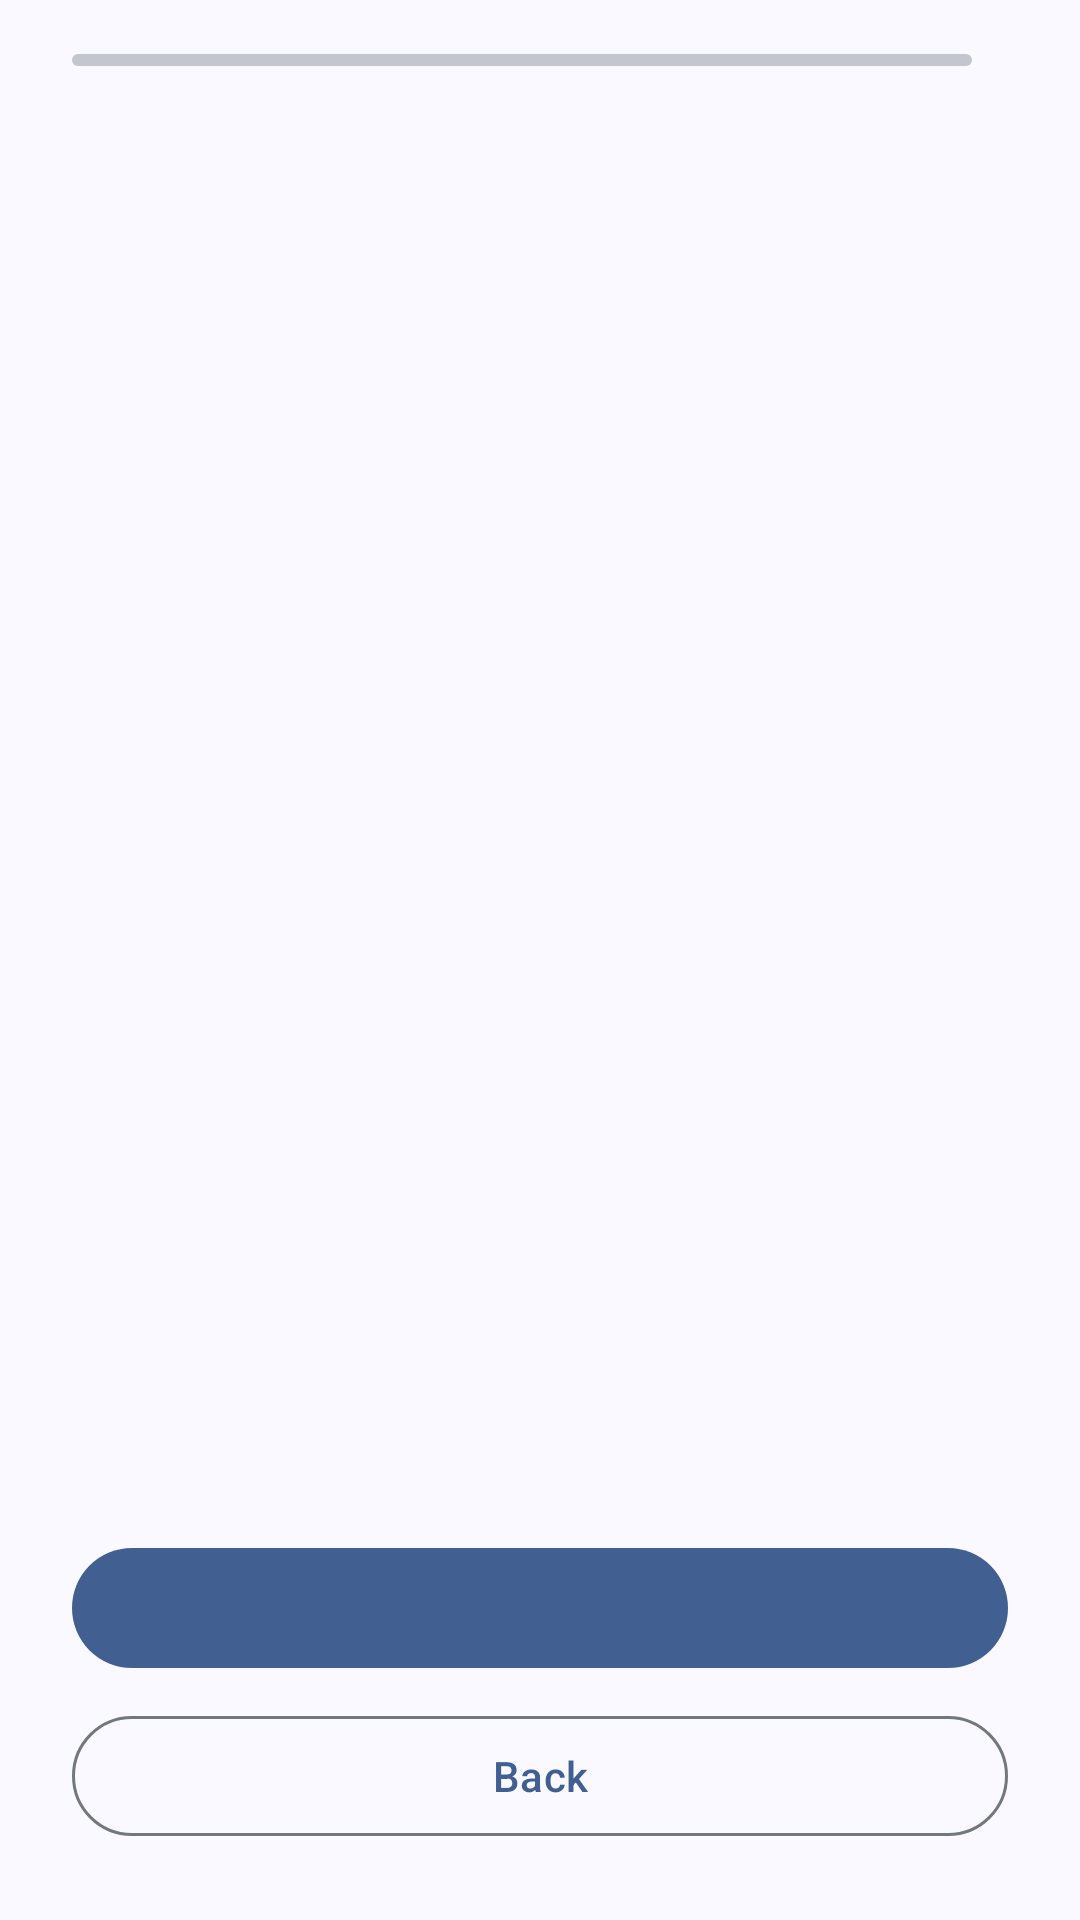

Reconstruct the res/layout file that produces this screen, plus the resources it refers to.
<!-- AndroidManifest.xml: activity theme AppTheme -->
<!-- res/layout/fragment_setup_wizard.xml -->
<?xml version="1.0" encoding="utf-8"?>
<LinearLayout xmlns:android="http://schemas.android.com/apk/res/android"
    xmlns:app="http://schemas.android.com/apk/res-auto"
    android:id="@+id/wizard_root"
    android:layout_width="match_parent"
    android:layout_height="match_parent"
    android:orientation="vertical"
    android:background="@color/setupWizardContentBackground">

    <LinearLayout
        android:id="@+id/wizard_step_row"
        android:layout_width="match_parent"
        android:layout_height="wrap_content"
        android:orientation="horizontal"
        android:gravity="center_vertical"
        android:paddingStart="24dp"
        android:paddingEnd="24dp"
        android:paddingTop="12dp">

        <com.google.android.material.progressindicator.LinearProgressIndicator
            android:id="@+id/wizard_progress"
            android:layout_width="0dp"
            android:layout_height="wrap_content"
            android:layout_weight="1"
            app:trackCornerRadius="2dp"
            app:trackStopIndicatorSize="0dp"
            app:trackThickness="4dp"
            app:indicatorColor="@color/setupWizardHeaderProgress"
            app:trackColor="?attr/colorOutlineVariant" />

        <TextView
            android:id="@+id/wizard_step_label"
            android:layout_width="wrap_content"
            android:layout_height="wrap_content"
            android:layout_marginStart="12dp"
            android:textAppearance="?attr/textAppearanceLabelMedium"
            android:textColor="?attr/colorOnSurfaceVariant" />

    </LinearLayout>

    <ScrollView
        android:layout_width="match_parent"
        android:layout_height="0dp"
        android:layout_weight="1"
        android:paddingStart="24dp"
        android:paddingEnd="24dp"
        android:paddingTop="24dp"
        android:clipToPadding="false"
        android:scrollbars="none">

        <LinearLayout
            android:layout_width="match_parent"
            android:layout_height="wrap_content"
            android:orientation="vertical">

            <TextView
                android:id="@+id/wizard_title"
                android:layout_width="match_parent"
                android:layout_height="wrap_content"
                android:textAppearance="?attr/textAppearanceHeadlineSmall"
                android:textColor="@color/setupWizardContentText" />

            <TextView
                android:id="@+id/wizard_text"
                android:layout_width="match_parent"
                android:layout_height="wrap_content"
                android:layout_marginTop="12dp"
                android:lineSpacingMultiplier="1.15"
                android:textAppearance="?attr/textAppearanceBodyMedium"
                android:textColor="?attr/colorOnSurfaceVariant" />

            <TextView
                android:id="@+id/wizard_link"
                android:layout_width="wrap_content"
                android:layout_height="wrap_content"
                android:layout_marginTop="12dp"
                android:textAppearance="?attr/textAppearanceBodyMedium"
                android:textColor="?attr/colorPrimary"
                android:visibility="gone" />

            <LinearLayout
                android:id="@+id/wizard_checks"
                android:layout_width="match_parent"
                android:layout_height="wrap_content"
                android:layout_marginTop="20dp"
                android:orientation="vertical"
                android:visibility="gone" />

        </LinearLayout>

    </ScrollView>

    <LinearLayout
        android:id="@+id/wizard_actions"
        android:layout_width="match_parent"
        android:layout_height="wrap_content"
        android:orientation="vertical"
        android:paddingStart="24dp"
        android:paddingEnd="24dp"
        android:paddingTop="16dp"
        android:paddingBottom="24dp">

        <com.google.android.material.button.MaterialButton
            android:id="@+id/wizard_next"
            android:layout_width="match_parent"
            android:layout_height="48dp"
            app:cornerRadius="24dp"
            android:textAppearance="?attr/textAppearanceLabelLarge" />

        <com.google.android.material.button.MaterialButton
            android:id="@+id/wizard_back"
            style="?attr/materialButtonOutlinedStyle"
            android:layout_width="match_parent"
            android:layout_height="48dp"
            android:layout_marginTop="8dp"
            app:cornerRadius="24dp"
            android:textAppearance="?attr/textAppearanceLabelLarge"
            android:text="@string/wizard_back" />

    </LinearLayout>

</LinearLayout>
<!-- resources referenced by this layout -->
<resources>
  <color name="setupWizardContentBackground">@color/md_surface</color>
  <color name="setupWizardContentText">@color/md_onSurface</color>
  <color name="setupWizardHeaderProgress">@color/md_primary</color>
  <string name="wizard_back">Back</string>
  <style name="AppTheme" parent="AppTheme.Override">
          
      </style>
  <color name="md_surface">#F9F9FF</color>
  <color name="md_onSurface">#1A1B20</color>
  <color name="md_primary">#415F91</color>
  <style name="AppTheme.Override" parent="AppTheme.Base">
          
      </style>
  <color name="md_onPrimary">#FFFFFF</color>
  <color name="md_primaryContainer">#D6E3FF</color>
  <color name="md_onPrimaryContainer">#001B3E</color>
  <color name="md_inversePrimary">#AAC7FF</color>
  <color name="md_secondary">#565F71</color>
  <color name="md_onSecondary">#FFFFFF</color>
  <color name="md_secondaryContainer">#DAE2F9</color>
  <color name="md_onSecondaryContainer">#131C2B</color>
  <color name="md_tertiary">#705575</color>
  <color name="md_onTertiary">#FFFFFF</color>
  <color name="md_tertiaryContainer">#FAD8FD</color>
  <color name="md_onTertiaryContainer">#29132D</color>
  <color name="md_error">#B3261E</color>
  <color name="md_onError">#FFFFFF</color>
  <color name="md_errorContainer">#F9DEDC</color>
  <color name="md_onErrorContainer">#410E0B</color>
  <color name="md_background">#F9F9FF</color>
  <color name="md_onBackground">#1A1B20</color>
  <color name="md_surfaceVariant">#E0E2EC</color>
  <color name="md_onSurfaceVariant">#43474E</color>
  <color name="md_inverseSurface">#2F3036</color>
  <color name="md_inverseOnSurface">#F1F0F7</color>
  <color name="md_surfaceContainerLowest">#FFFFFF</color>
  <color name="md_surfaceContainerLow">#F3F3FA</color>
  <color name="md_surfaceContainer">#EDEDF4</color>
  <color name="md_surfaceContainerHigh">#E7E8EE</color>
  <color name="md_surfaceContainerHighest">#E1E2E8</color>
  <color name="md_surfaceDim">#D9D9E0</color>
  <color name="md_surfaceBright">#F9F9FF</color>
  <color name="md_surfaceTint">#415F91</color>
  <color name="md_outline">#73777F</color>
  <color name="md_outlineVariant">#C3C6CF</color>
  <color name="md_scrim">#000000</color>
  <style name="PreferenceThemeOverlay" parent="BasePreferenceThemeOverlay">
          <item name="preferenceStyle">@style/Preference.Gatekeeper</item>
          <item name="preferenceCategoryStyle">@style/Preference.Category.Gatekeeper</item>
          <item name="switchPreferenceCompatStyle">@style/Preference.Switch.Gatekeeper</item>
          <item name="checkBoxPreferenceStyle">@style/Preference.Switch.Gatekeeper</item>
      </style>
  <style name="Preference.Gatekeeper" parent="Preference.Material">
          <item name="android:layout">@layout/preference_compact</item>
      </style>
  <style name="Preference.Category.Gatekeeper" parent="Preference.Category.Material">
          <item name="android:layout">@layout/preference_category_compact</item>
      </style>
  <style name="Preference.Switch.Gatekeeper" parent="Preference.SwitchPreferenceCompat.Material">
          <item name="android:layout">@layout/preference_compact</item>
      </style>
  <color name="brandBar">@color/md_surfaceContainer</color>
  <color name="brandBarRipple">#1F415F91</color>
  <style name="Widget.Gatekeeper.BottomNavigation.Indicator" parent="Widget.Material3.BottomNavigationView.ActiveIndicator">
          <item name="android:color">@color/brandBarIndicator</item>
      </style>
  <color name="brandBarIndicator">@color/md_secondaryContainer</color>
</resources>
